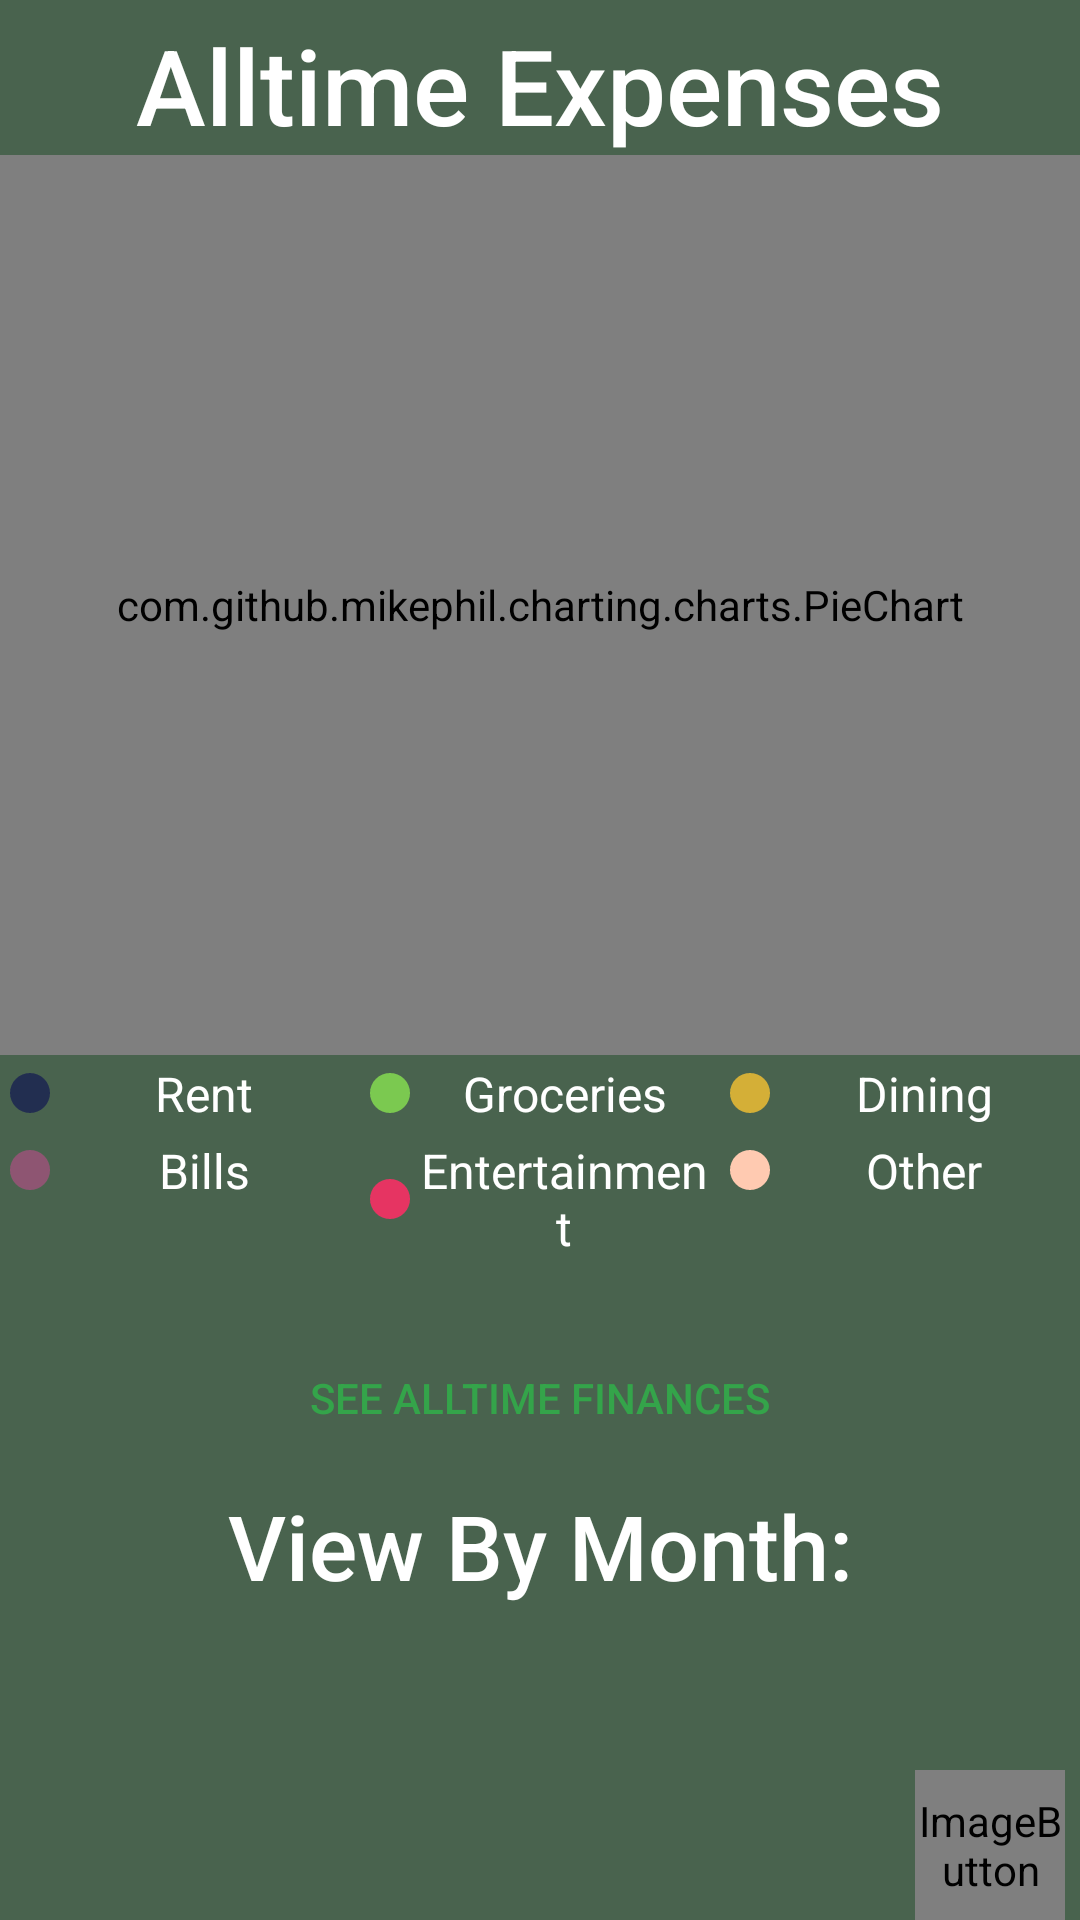

Write the Android layout XML for this screen, with the resource values it uses.
<!-- AndroidManifest.xml: application theme Theme.Recollection -->
<!-- res/layout/fragment_main_finances.xml -->
<?xml version="1.0" encoding="utf-8"?>
<FrameLayout xmlns:android="http://schemas.android.com/apk/res/android"
    xmlns:app="http://schemas.android.com/apk/res-auto"
    xmlns:tools="http://schemas.android.com/tools"
    android:layout_width="match_parent"
    android:layout_height="match_parent"
    tools:context=".MainFinancesFragment"
    android:background="@color/finance_bg">

    <androidx.constraintlayout.widget.ConstraintLayout
        android:layout_width="match_parent"
        android:layout_height="match_parent">

        <com.github.mikephil.charting.charts.PieChart
            android:id="@+id/mainPieChart"
            android:layout_width="match_parent"
            android:layout_height="300dp"
            android:layout_centerHorizontal="true"
            app:layout_constraintEnd_toEndOf="parent"
            app:layout_constraintStart_toStartOf="parent"
            app:layout_constraintTop_toBottomOf="@+id/tvFinanceHeader" />

        <LinearLayout
            android:id="@+id/mainPieChartLegend1"
            android:layout_width="match_parent"
            android:layout_height="wrap_content"
            android:orientation="horizontal"
            android:weightSum="3"
            app:layout_constraintEnd_toEndOf="parent"
            app:layout_constraintStart_toStartOf="parent"
            app:layout_constraintTop_toBottomOf="@+id/mainPieChart">

            <TextView
                android:layout_width="0dp"
                android:layout_height="wrap_content"
                android:layout_margin="0dp"
                android:layout_weight="1"
                android:gravity="center"
                android:padding="2dp"
                android:text="Rent"
                android:textAlignment="center"
                android:textColor="@color/white"
                android:textSize="16sp"
                app:drawableLeftCompat="@drawable/add_outline_circle_fin"
                app:drawableTint="@color/space_cadet" />

            <TextView
                android:layout_width="0dp"
                android:layout_height="wrap_content"
                android:layout_margin="0dp"
                android:layout_weight="1"
                android:gravity="center"
                android:padding="2dp"
                android:text="Groceries"
                android:textAlignment="center"
                android:textColor="@color/white"
                android:textSize="16sp"
                app:drawableLeftCompat="@drawable/add_outline_circle_fin"
                app:drawableTint="@color/mantis" />

            <TextView
                android:layout_width="0dp"
                android:layout_height="wrap_content"
                android:layout_margin="0dp"
                android:layout_weight="1"
                android:gravity="center"
                android:padding="2dp"
                android:text="Dining"
                android:textAlignment="center"
                android:textColor="@color/white"
                android:textSize="16sp"
                app:drawableLeftCompat="@drawable/add_outline_circle_fin"
                app:drawableTint="@color/metallic_gold" />
        </LinearLayout>
        <LinearLayout
            android:id="@+id/mainPieChartLegend2"
            android:layout_width="match_parent"
            android:layout_height="wrap_content"
            android:orientation="horizontal"
            android:weightSum="3"
            app:layout_constraintEnd_toEndOf="parent"
            app:layout_constraintStart_toStartOf="parent"
            app:layout_constraintTop_toBottomOf="@+id/mainPieChartLegend1">

            <TextView
                android:layout_width="0dp"
                android:layout_height="wrap_content"
                android:layout_margin="0dp"
                android:layout_weight="1"
                android:gravity="center"
                android:padding="2dp"
                android:text="Bills"
                android:textAlignment="center"
                android:textColor="@color/white"
                android:textSize="16sp"
                app:drawableLeftCompat="@drawable/add_outline_circle_cal"
                app:drawableTint="@color/magenta_haze" />

            <TextView
                android:layout_width="0dp"
                android:layout_height="wrap_content"
                android:layout_margin="0dp"
                android:layout_weight="1"
                android:gravity="center"
                android:padding="2dp"
                android:text="Entertainment"
                android:textAlignment="center"
                android:textColor="@color/white"
                android:textSize="16sp"
                app:drawableLeftCompat="@drawable/add_outline_circle_cal"
                app:drawableTint="@color/cerise" />

            <TextView
                android:layout_width="0dp"
                android:layout_height="wrap_content"
                android:layout_margin="0dp"
                android:layout_weight="1"
                android:gravity="center"
                android:padding="2dp"
                android:text="Other"
                android:textAlignment="center"
                android:textColor="@color/white"
                android:textSize="16sp"
                app:drawableLeftCompat="@drawable/add_outline_circle_cal"
                app:drawableTint="@color/apricot" />
        </LinearLayout>

        <TextView
            android:id="@+id/tvFinanceHeader"
            android:layout_width="wrap_content"
            android:layout_height="wrap_content"
            android:text="Alltime Expenses"
            android:textSize="35sp"
            android:layout_marginTop="5dp"
            android:fontFamily="sans-serif-medium"
            android:textColor="@color/white"
            android:layout_marginBottom="5dp"
            app:layout_constraintTop_toTopOf="parent"
            app:layout_constraintEnd_toEndOf="parent"
            app:layout_constraintStart_toStartOf="parent"
            android:transitionName="header"/>

        <Button
            android:id="@+id/btnSeeAlltimeFinances"
            android:layout_width="wrap_content"
            android:layout_height="wrap_content"
            android:layout_marginBottom="5dp"
            android:background="@drawable/rounded_corners"
            android:layout_marginTop="20dp"
            android:text="See Alltime Finances"
            android:textColor="@color/finance"
            android:theme="@style/White"
            app:layout_constraintBottom_toTopOf="@+id/tvFinanceFilterHeader"
            app:layout_constraintEnd_toEndOf="parent"
            app:layout_constraintStart_toStartOf="parent"
            app:layout_constraintTop_toBottomOf="@+id/mainPieChartLegend2" />

        <TextView
            android:id="@+id/tvFinanceFilterHeader"
            android:layout_width="wrap_content"
            android:layout_height="wrap_content"
            android:text="View By Month:"
            android:textSize="30sp"
            android:fontFamily="sans-serif-medium"
            android:textColor="@color/white"
            app:layout_constraintBottom_toTopOf="@+id/rvFinance"
            app:layout_constraintTop_toBottomOf="@+id/btnSeeAlltimeFinances"
            app:layout_constraintEnd_toEndOf="parent"
            app:layout_constraintStart_toStartOf="parent" />

        <androidx.recyclerview.widget.RecyclerView
            android:id="@+id/rvFinance"
            android:layout_width="match_parent"
            android:layout_height="0dp"
            app:layout_constraintBottom_toBottomOf="parent"
            app:layout_constraintEnd_toEndOf="parent"
            app:layout_constraintStart_toStartOf="parent"
            app:layout_constraintTop_toBottomOf="@+id/tvFinanceFilterHeader"
            tools:listitem="@layout/rv_finance_item"/>

        <ImageButton
            android:id="@+id/btnAddFinances"
            android:layout_width="50dp"
            android:layout_height="50dp"
            android:layout_marginTop="5dp"
            android:layout_marginEnd="5dp"
            android:background="@null"
            android:contentDescription="Add Button"
            app:layout_constraintEnd_toEndOf="parent"
            app:layout_constraintBottom_toBottomOf="parent"
            app:srcCompat="@drawable/add_fin" />
    </androidx.constraintlayout.widget.ConstraintLayout>

</FrameLayout>
<!-- res/layout/rv_finance_item.xml (included above) -->
<?xml version="1.0" encoding="utf-8"?>
<androidx.cardview.widget.CardView xmlns:android="http://schemas.android.com/apk/res/android"
    xmlns:app="http://schemas.android.com/apk/res-auto"
    android:layout_width="match_parent"
    android:layout_height="wrap_content"
    xmlns:wave="http://schemas.android.com/tools"
    android:layout_margin="2dp"
    app:cardBackgroundColor="@color/white"
    app:cardCornerRadius="10dp"
    app:cardElevation="8dp"
    app:cardMaxElevation="10dp">

    <RelativeLayout
        android:layout_width="match_parent"
        android:layout_height="wrap_content" >
        <TextView
            android:id="@+id/tvFinanceRVDate"
            android:layout_width="wrap_content"
            android:layout_height="wrap_content"
            android:layout_centerInParent="true"
            android:text="January 2023"
            android:textColor="@color/finance"
            android:textSize="20sp"
            android:textStyle="bold"
            android:padding="15dp"/>
    </RelativeLayout>
</androidx.cardview.widget.CardView>
<!-- resources referenced by this layout -->
<resources>
  <color name="apricot">#FFCAB1</color>
  <color name="cerise">#E63462</color>
  <color name="finance">#34a44a</color>
  <color name="finance_bg">#49634e</color>
  <color name="magenta_haze">#8E5572</color>
  <color name="mantis">#7BC950</color>
  <color name="metallic_gold">#D4AF37</color>
  <color name="space_cadet">#222E50</color>
  <color name="white">#FFFFFFFF</color>
  <!-- drawable add_fin (drawable) -->
  <layer-list xmlns:android="http://schemas.android.com/apk/res/android">
      <item
          android:gravity="fill"
          android:drawable="@drawable/add_outline_circle_fin"
          />
      <item
          android:gravity="center"
          android:drawable="@drawable/add_fill_circle"
          android:width="45dp"
          android:height="45dp"
          />
      <item
          android:gravity="center"
          android:drawable="@drawable/baseline_add_24_fin"
          android:top="10dp"
          android:bottom="10dp"
          android:left="10dp"
          android:right="10dp"
          />
  </layer-list>
  <!-- drawable add_outline_circle_cal (drawable) -->
  <vector android:height="16dp" android:tint="@color/calendar_dark"
      android:viewportHeight="24" android:viewportWidth="24"
      android:width="16dp" xmlns:android="http://schemas.android.com/apk/res/android">
      <path android:fillColor="@android:color/white" android:pathData="M12,12m-10,0a10,10 0,1 1,20 0a10,10 0,1 1,-20 0"/>
  </vector>
  <!-- drawable add_outline_circle_fin (drawable) -->
  <vector android:height="16dp" android:tint="@color/finance_dark"
      android:viewportHeight="24" android:viewportWidth="24"
      android:width="16dp" xmlns:android="http://schemas.android.com/apk/res/android">
      <path android:fillColor="@android:color/white" android:pathData="M12,12m-10,0a10,10 0,1 1,20 0a10,10 0,1 1,-20 0"/>
  </vector>
  <style name="White">
          <item name="colorPrimary">@color/white</item>
          <item name="colorSecondary">@color/white</item>
          <item name="colorAccent">@color/white</item>
      </style>
  <style name="Theme.Recollection" parent="Base.Theme.Recollection" />
  <!-- drawable baseline_add_24_fin (drawable) -->
  <vector android:height="30dp" android:tint="@color/finance_dark"
      android:viewportHeight="24" android:viewportWidth="24"
      android:width="30dp" xmlns:android="http://schemas.android.com/apk/res/android">
      <path android:fillColor="@android:color/white" android:pathData="M19,13h-6v6h-2v-6H5v-2h6V5h2v6h6v2z"/>
  </vector>
  <color name="calendar_dark">#18316a</color>
  <color name="finance_dark">#186a28</color>
  <style name="Base.Theme.Recollection" parent="Theme.Material3.DayNight.NoActionBar">
          
          
          <item name="colorPrimary">@color/teal</item>
          <item name="colorPrimaryDark">@color/teal</item>
          <item name="colorPrimaryVariant">@color/teal</item>
          <item name="android:statusBarColor">@color/teal</item>]
          <item name="statusBarBackground">@color/teal</item>
          <item name="colorSecondary">@color/white</item>
          <item name="colorAccent">@color/dark_teal</item>
      </style>
  <color name="teal">#34A0A4</color>
  <color name="dark_teal">#18656A</color>
</resources>
